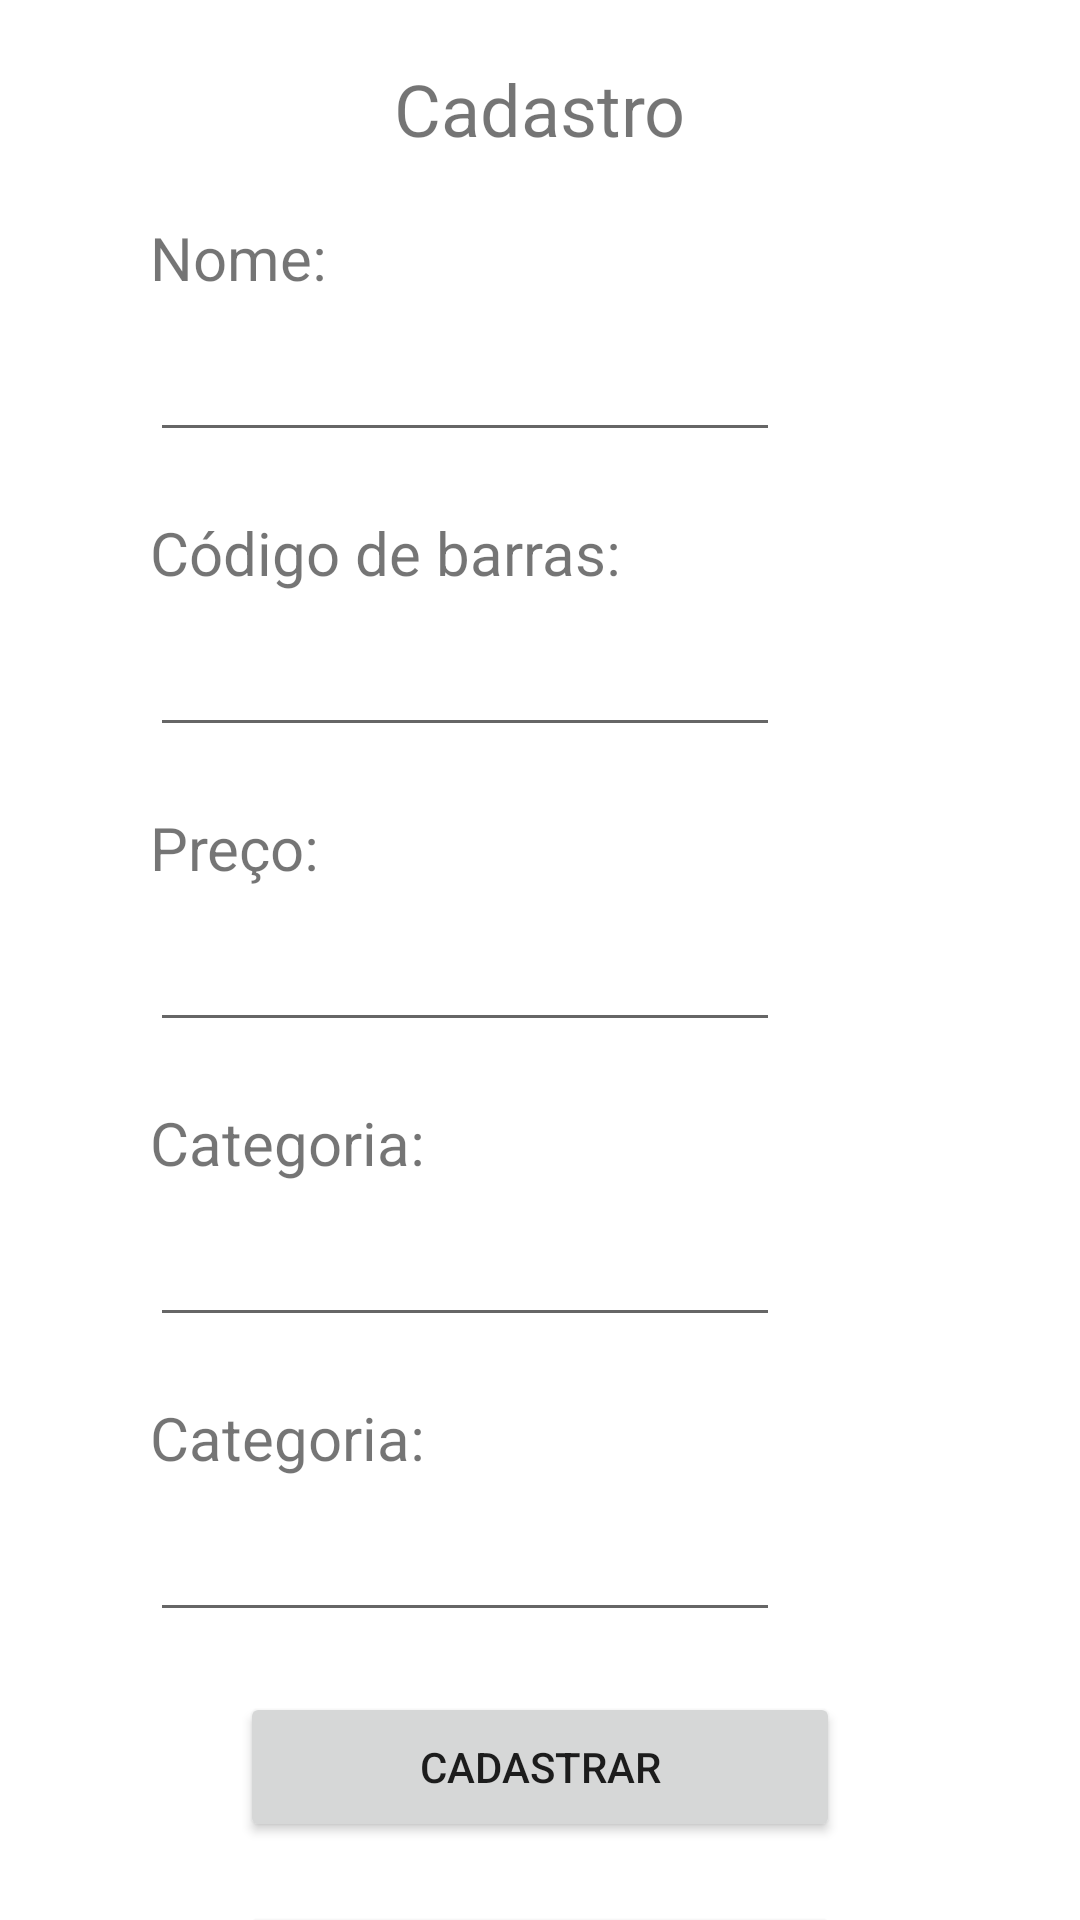

Here is an Android app screen rendered from its layout file. Give the layout XML and the strings, colors and styles it references.
<!-- AndroidManifest.xml: application theme Theme.TrabalhoPraticoII -->
<!-- res/layout/activity_product.xml -->
<?xml version="1.0" encoding="utf-8"?>
<androidx.constraintlayout.widget.ConstraintLayout xmlns:android="http://schemas.android.com/apk/res/android"
    xmlns:app="http://schemas.android.com/apk/res-auto"
    xmlns:tools="http://schemas.android.com/tools"
    android:layout_width="match_parent"
    android:layout_height="match_parent"
    tools:context=".ProductActivity">

    <TextView
        android:id="@+id/textView9"
        android:layout_width="wrap_content"
        android:layout_height="wrap_content"
        android:layout_marginTop="20dp"
        android:text="Cadastro"
        android:textSize="24sp"
        app:layout_constraintEnd_toEndOf="parent"
        app:layout_constraintStart_toStartOf="parent"
        app:layout_constraintTop_toTopOf="parent" />

    <TextView
        android:id="@+id/textView10"
        android:layout_width="wrap_content"
        android:layout_height="wrap_content"
        android:layout_marginStart="50dp"
        android:layout_marginTop="20dp"
        android:text="Nome:"
        android:textSize="20sp"
        app:layout_constraintStart_toStartOf="parent"
        app:layout_constraintTop_toBottomOf="@+id/textView9" />

    <EditText
        android:id="@+id/editTextTextPersonName5"
        android:layout_width="wrap_content"
        android:layout_height="wrap_content"
        android:layout_marginStart="50dp"
        android:layout_marginTop="10dp"
        android:ems="10"
        android:inputType="textPersonName"
        app:layout_constraintStart_toStartOf="parent"
        app:layout_constraintTop_toBottomOf="@+id/textView10" />

    <TextView
        android:id="@+id/textView11"
        android:layout_width="wrap_content"
        android:layout_height="wrap_content"
        android:layout_marginStart="50dp"
        android:layout_marginTop="20dp"
        android:text="Código de barras:"
        android:textSize="20sp"
        app:layout_constraintStart_toStartOf="parent"
        app:layout_constraintTop_toBottomOf="@+id/editTextTextPersonName5" />

    <EditText
        android:id="@+id/editTextTextPersonName6"
        android:layout_width="wrap_content"
        android:layout_height="wrap_content"
        android:layout_marginStart="50dp"
        android:layout_marginTop="10dp"
        android:ems="10"
        android:inputType="number"
        app:layout_constraintStart_toStartOf="parent"
        app:layout_constraintTop_toBottomOf="@+id/textView11" />

    <TextView
        android:id="@+id/textView12"
        android:layout_width="wrap_content"
        android:layout_height="wrap_content"
        android:layout_marginStart="50dp"
        android:layout_marginTop="20dp"
        android:text="Preço:"
        android:textSize="20sp"
        app:layout_constraintStart_toStartOf="parent"
        app:layout_constraintTop_toBottomOf="@+id/editTextTextPersonName6" />

    <EditText
        android:id="@+id/editTextTextPersonName7"
        android:layout_width="wrap_content"
        android:layout_height="wrap_content"
        android:layout_marginStart="50dp"
        android:layout_marginTop="10dp"
        android:ems="10"
        android:inputType="numberDecimal"
        app:layout_constraintStart_toStartOf="parent"
        app:layout_constraintTop_toBottomOf="@+id/textView12" />

    <TextView
        android:id="@+id/textView13"
        android:layout_width="wrap_content"
        android:layout_height="wrap_content"
        android:layout_marginStart="50dp"
        android:layout_marginTop="20dp"
        android:text="Categoria:"
        android:textSize="20sp"
        app:layout_constraintStart_toStartOf="parent"
        app:layout_constraintTop_toBottomOf="@+id/editTextTextPersonName7" />

    <EditText
        android:id="@+id/editTextTextPersonName8"
        android:layout_width="wrap_content"
        android:layout_height="wrap_content"
        android:layout_marginStart="50dp"
        android:layout_marginTop="10dp"
        android:ems="10"
        android:inputType="textPersonName"
        app:layout_constraintStart_toStartOf="parent"
        app:layout_constraintTop_toBottomOf="@+id/textView13" />

    <TextView
        android:id="@+id/textView14"
        android:layout_width="wrap_content"
        android:layout_height="wrap_content"
        android:layout_marginStart="50dp"
        android:layout_marginTop="20dp"
        android:text="Categoria:"
        android:textSize="20sp"
        app:layout_constraintStart_toStartOf="parent"
        app:layout_constraintTop_toBottomOf="@+id/editTextTextPersonName8" />

    <EditText
        android:id="@+id/editTextTextPersonName9"
        android:layout_width="wrap_content"
        android:layout_height="wrap_content"
        android:layout_marginStart="50dp"
        android:layout_marginTop="10dp"
        android:ems="10"
        android:inputType="textPersonName"
        app:layout_constraintStart_toStartOf="parent"
        app:layout_constraintTop_toBottomOf="@+id/textView14" />

    <Button
        android:id="@+id/button8"
        android:layout_width="200dp"
        android:layout_height="50dp"
        android:layout_marginTop="20dp"
        android:text="Cadastrar"
        app:layout_constraintEnd_toEndOf="parent"
        app:layout_constraintStart_toStartOf="parent"
        app:layout_constraintTop_toBottomOf="@+id/editTextTextPersonName9" />

    <Button
        android:id="@+id/button9"
        android:layout_width="200dp"
        android:layout_height="50dp"
        android:layout_marginTop="20dp"
        android:text="Voltar"
        app:layout_constraintEnd_toEndOf="parent"
        app:layout_constraintStart_toStartOf="parent"
        app:layout_constraintTop_toBottomOf="@+id/button8" />

</androidx.constraintlayout.widget.ConstraintLayout>
<!-- resources referenced by this layout -->
<resources>
  <style name="Theme.TrabalhoPraticoII" parent="Theme.MaterialComponents.DayNight.DarkActionBar">
          
          <item name="colorPrimary">@color/purple_500</item>
          <item name="colorPrimaryVariant">@color/purple_700</item>
          <item name="colorOnPrimary">@color/white</item>
          
          <item name="colorSecondary">@color/teal_200</item>
          <item name="colorSecondaryVariant">@color/teal_700</item>
          <item name="colorOnSecondary">@color/black</item>
          
          <item name="android:statusBarColor" tools:targetApi="l">?attr/colorPrimaryVariant</item>
          
      </style>
  <!-- not gathered from this repository: default colours our renderer supplied (Android Studio template values) -->
  <color name="purple_500">#FF6200EE</color>
  <color name="purple_700">#FF3700B3</color>
  <color name="teal_200">#FF03DAC5</color>
  <color name="teal_700">#FF018786</color>
  <color name="black">#FF000000</color>
  <color name="white">#FFFFFFFF</color>
</resources>
